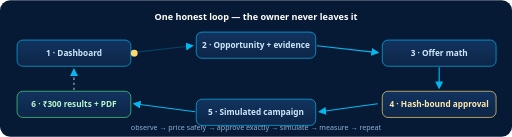
t = 0.00 s
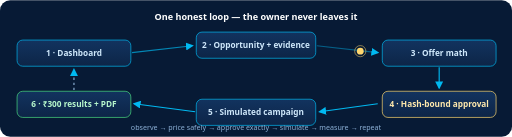
t = 1.05 s
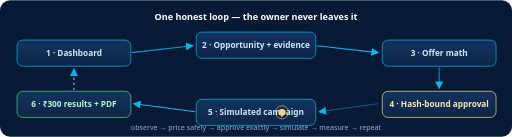
t = 2.25 s
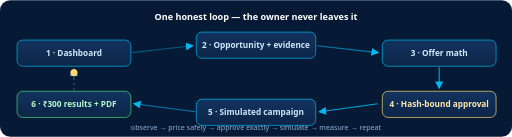
t = 3.30 s
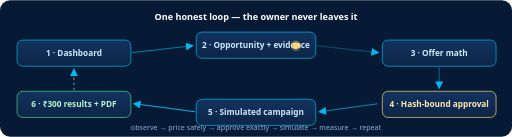
t = 4.35 s
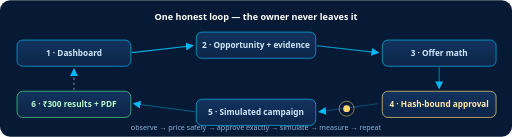
t = 5.55 s

The animated SVG that drew these frames (rendered in a browser with its animation timeline set to each time). Animation: 10 SMIL elements (animate=8,animateMotion=2); one cycle of 6.60 s, repeats indefinitely.

<svg xmlns="http://www.w3.org/2000/svg" viewBox="0 0 900 240" width="900" height="240" role="img" aria-label="The owner control loop: dashboard to opportunity to offer to approval to campaign to results">
  <defs>
    <linearGradient id="cardg" x1="0" y1="0" x2="0" y2="1">
      <stop offset="0" stop-color="#12335f"/><stop offset="1" stop-color="#0d2547"/>
    </linearGradient>
    <marker id="arr" viewBox="0 0 10 10" refX="8" refY="5" markerWidth="7" markerHeight="7" orient="auto-start-reverse">
      <path d="M0 0 L10 5 L0 10 z" fill="#00b9f1"/>
    </marker>
  </defs>
  <rect width="900" height="240" rx="18" fill="#071a35"/>

  <text x="450" y="34" text-anchor="middle" font-family="Segoe UI, Arial" font-size="16" font-weight="800" fill="#ffffff">One honest loop &#8212; the owner never leaves it</text>

  <!-- six stage cards around a ring -->
  <g font-family="Segoe UI, Arial" text-anchor="middle">
    <g>
      <rect x="30" y="70" width="200" height="46" rx="10" fill="url(#cardg)" stroke="#00b9f1" stroke-width="1.2"/>
      <text x="130" y="98" font-size="14.5" font-weight="700" fill="#cfe8fb">1 &#183; Dashboard</text>
    </g>
    <g>
      <rect x="345" y="56" width="210" height="46" rx="10" fill="url(#cardg)" stroke="#00b9f1" stroke-width="1.2"/>
      <text x="450" y="84" font-size="14.5" font-weight="700" fill="#cfe8fb">2 &#183; Opportunity + evidence</text>
    </g>
    <g>
      <rect x="672" y="70" width="200" height="46" rx="10" fill="url(#cardg)" stroke="#00b9f1" stroke-width="1.2"/>
      <text x="772" y="98" font-size="14.5" font-weight="700" fill="#cfe8fb">3 &#183; Offer math</text>
    </g>
    <g>
      <rect x="672" y="160" width="200" height="46" rx="10" fill="url(#cardg)" stroke="#ffd76e" stroke-width="1.2"/>
      <text x="772" y="188" font-size="14.5" font-weight="700" fill="#ffe9ad">4 &#183; Hash-bound approval</text>
    </g>
    <g>
      <rect x="345" y="174" width="210" height="46" rx="10" fill="url(#cardg)" stroke="#00b9f1" stroke-width="1.2"/>
      <text x="450" y="202" font-size="14.5" font-weight="700" fill="#cfe8fb">5 &#183; Simulated campaign</text>
    </g>
    <g>
      <rect x="30" y="160" width="200" height="46" rx="10" fill="url(#cardg)" stroke="#4ade80" stroke-width="1.2"/>
      <text x="130" y="188" font-size="14.5" font-weight="700" fill="#b7f7cd">6 &#183; &#8377;300 results + PDF</text>
    </g>
  </g>

  <!-- arrows -->
  <g stroke="#00b9f1" stroke-width="2" fill="none" marker-end="url(#arr)">
    <line x1="232" y1="92" x2="338" y2="80">
      <animate attributeName="stroke-opacity" values="0.25;1;0.25" dur="3.6s" repeatCount="indefinite"/>
    </line>
    <line x1="557" y1="80" x2="664" y2="92">
      <animate attributeName="stroke-opacity" values="0.25;1;0.25" dur="3.6s" begin="0.6s" repeatCount="indefinite"/>
    </line>
    <line x1="772" y1="118" x2="772" y2="154">
      <animate attributeName="stroke-opacity" values="0.25;1;0.25" dur="3.6s" begin="1.2s" repeatCount="indefinite"/>
    </line>
    <line x1="664" y1="182" x2="562" y2="196">
      <animate attributeName="stroke-opacity" values="0.25;1;0.25" dur="3.6s" begin="1.8s" repeatCount="indefinite"/>
    </line>
    <line x1="343" y1="196" x2="236" y2="182">
      <animate attributeName="stroke-opacity" values="0.25;1;0.25" dur="3.6s" begin="2.4s" repeatCount="indefinite"/>
    </line>
    <line x1="130" y1="158" x2="130" y2="122" stroke-dasharray="4 5" stroke="#8fb3d9" marker-end="url(#arr)">
      <animate attributeName="stroke-opacity" values="0.3;0.9;0.3" dur="3.6s" begin="3s" repeatCount="indefinite"/>
    </line>
  </g>

  <!-- travelling pulse dot along the loop -->
  <circle r="6" fill="#ffd76e">
    <animateMotion dur="3.6s" repeatCount="indefinite" path="M 236 93 L 340 80 L 560 80 L 660 93 L 772 120 L 772 152 L 660 184 L 560 197 L 340 197 L 236 184 L 130 156 L 130 124 Z"/>
    <animate attributeName="opacity" values="1;1;1" dur="3.6s" repeatCount="indefinite"/>
  </circle>
  <circle r="12" fill="none" stroke="#ffd76e" stroke-width="1.5" opacity="0.6">
    <animateMotion dur="3.6s" repeatCount="indefinite" path="M 236 93 L 340 80 L 560 80 L 660 93 L 772 120 L 772 152 L 660 184 L 560 197 L 340 197 L 236 184 L 130 156 L 130 124 Z"/>
    <animate attributeName="r" values="4;14;4" dur="3.6s" repeatCount="indefinite"/>
  </circle>

  <text x="450" y="228" text-anchor="middle" font-family="Segoe UI, Arial" font-size="12.5" fill="#8fb3d9">observe &#8594; price safely &#8594; approve exactly &#8594; simulate &#8594; measure &#8594; repeat</text>
</svg>
